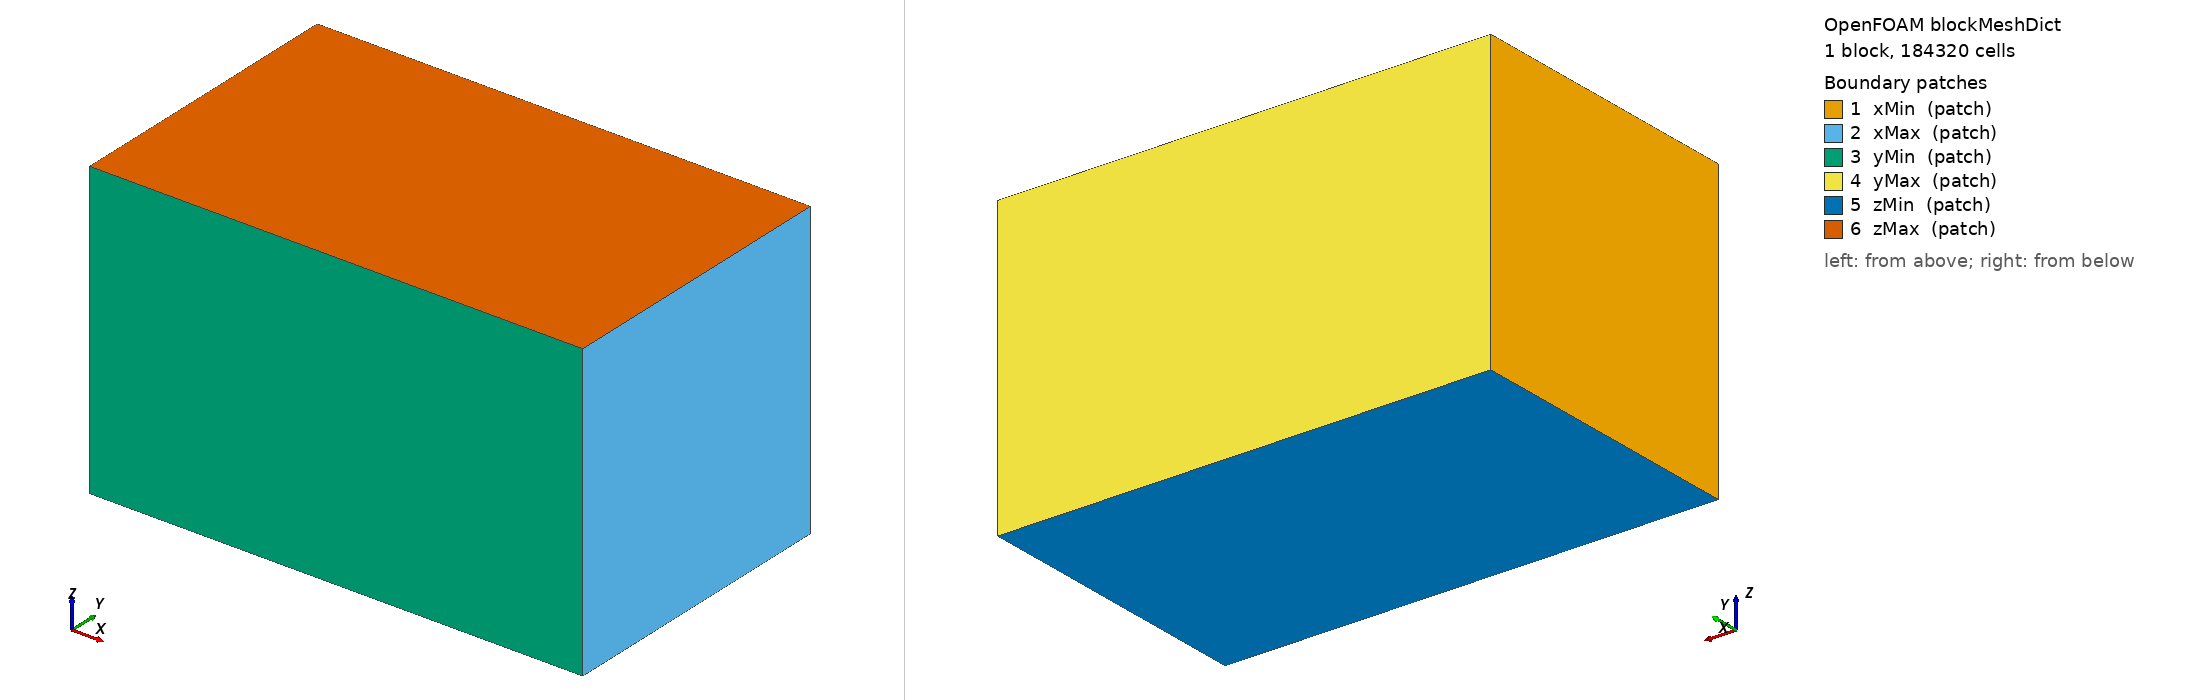

OpenFOAM case: the mesh blockMesh builds from blockMeshDict, 1 block(s), 184320 cells. Boundary patches (legend numbers): 1 xMin (patch), 2 xMax (patch), 3 yMin (patch), 4 yMax (patch), 5 zMin (patch), 6 zMax (patch). Left view from above one corner, right view from below the opposite corner. Boundary conditions: 7 field file(s) under 0/; 0 of 6 drawn patches have an entry in a shipped field file.

=== system/blockMeshDict ===
FoamFile
{
    version     2.0;
    format      ascii;
    class       dictionary;
    object      blockMeshDict;
}

convertToMeters 1;

// Background mesh box with margin around STL bounds:
// STL bounds from surfaceCheck: (0 -1.125 -0.124988) to (4 1.125 2.125)
xMin -0.5;
xMax 4.5;
yMin -1.5;
yMax 1.5;
zMin -0.5;
zMax 2.5;

nx 80;
ny 48;
nz 48;

vertices
(
    ($xMin $yMin $zMin)
    ($xMax $yMin $zMin)
    ($xMax $yMax $zMin)
    ($xMin $yMax $zMin)
    ($xMin $yMin $zMax)
    ($xMax $yMin $zMax)
    ($xMax $yMax $zMax)
    ($xMin $yMax $zMax)
);

blocks
(
    hex (0 1 2 3 4 5 6 7) ($nx $ny $nz) simpleGrading (1 1 1)
);

edges
(
);

boundary
(
    xMin
    {
        type patch;
        faces
        (
            (0 3 7 4)
        );
    }
    xMax
    {
        type patch;
        faces
        (
            (1 5 6 2)
        );
    }
    yMin
    {
        type patch;
        faces
        (
            (0 4 5 1)
        );
    }
    yMax
    {
        type patch;
        faces
        (
            (3 2 6 7)
        );
    }
    zMin
    {
        type patch;
        faces
        (
            (0 1 2 3)
        );
    }
    zMax
    {
        type patch;
        faces
        (
            (4 7 6 5)
        );
    }
);

=== system/controlDict ===
FoamFile
{
    version     2.0;
    format      ascii;
    class       dictionary;
    object      controlDict;
}

application     simpleFoam;

startFrom       startTime;

startTime       0;

stopAt          endTime;

endTime         1000;

deltaT          1;

writeControl    timeStep;

writeInterval   100;

purgeWrite      0;

writeFormat     ascii;

writePrecision  6;

writeCompression off;

timeFormat      general;

timePrecision   6;

functions
{
    flowRateInlet
    {
        type            surfaceFieldValue;
        libs            ("libfieldFunctionObjects.so");

        regionType      patch;
        name            inlet;

        writeControl    timeStep;
        writeInterval   1;
        writeFields     true;
        surfaceFormat   vtk;
        log             true;

        fields          (U);
        operation       areaNormalIntegrate;
    }

    flowRateOutlet33
    {
        type            surfaceFieldValue;
        libs            ("libfieldFunctionObjects.so");

        regionType      patch;
        name            outlet_33;

        writeControl    timeStep;
        writeInterval   1;
        writeFields     true;
        surfaceFormat   vtk;
        log             true;

        fields          (U);
        operation       areaNormalIntegrate;
    }

    flowRateOutlet43
    {
        type            surfaceFieldValue;
        libs            ("libfieldFunctionObjects.so");

        regionType      patch;
        name            outlet_43;

        writeControl    timeStep;
        writeInterval   1;
        writeFields     true;
        surfaceFormat   vtk;
        log             true;

        fields          (U);
        operation       areaNormalIntegrate;
    }

    flowRateOutlet53
    {
        type            surfaceFieldValue;
        libs            ("libfieldFunctionObjects.so");

        regionType      patch;
        name            outlet_53;

        writeControl    timeStep;
        writeInterval   1;
        writeFields     true;
        surfaceFormat   vtk;
        log             true;

        fields          (U);
        operation       areaNormalIntegrate;
    }
}


Also in the case, not shown: constant/polyMesh/neighbour (numeric list); constant/polyMesh/owner (numeric list); constant/polyMesh/points (numeric list).
